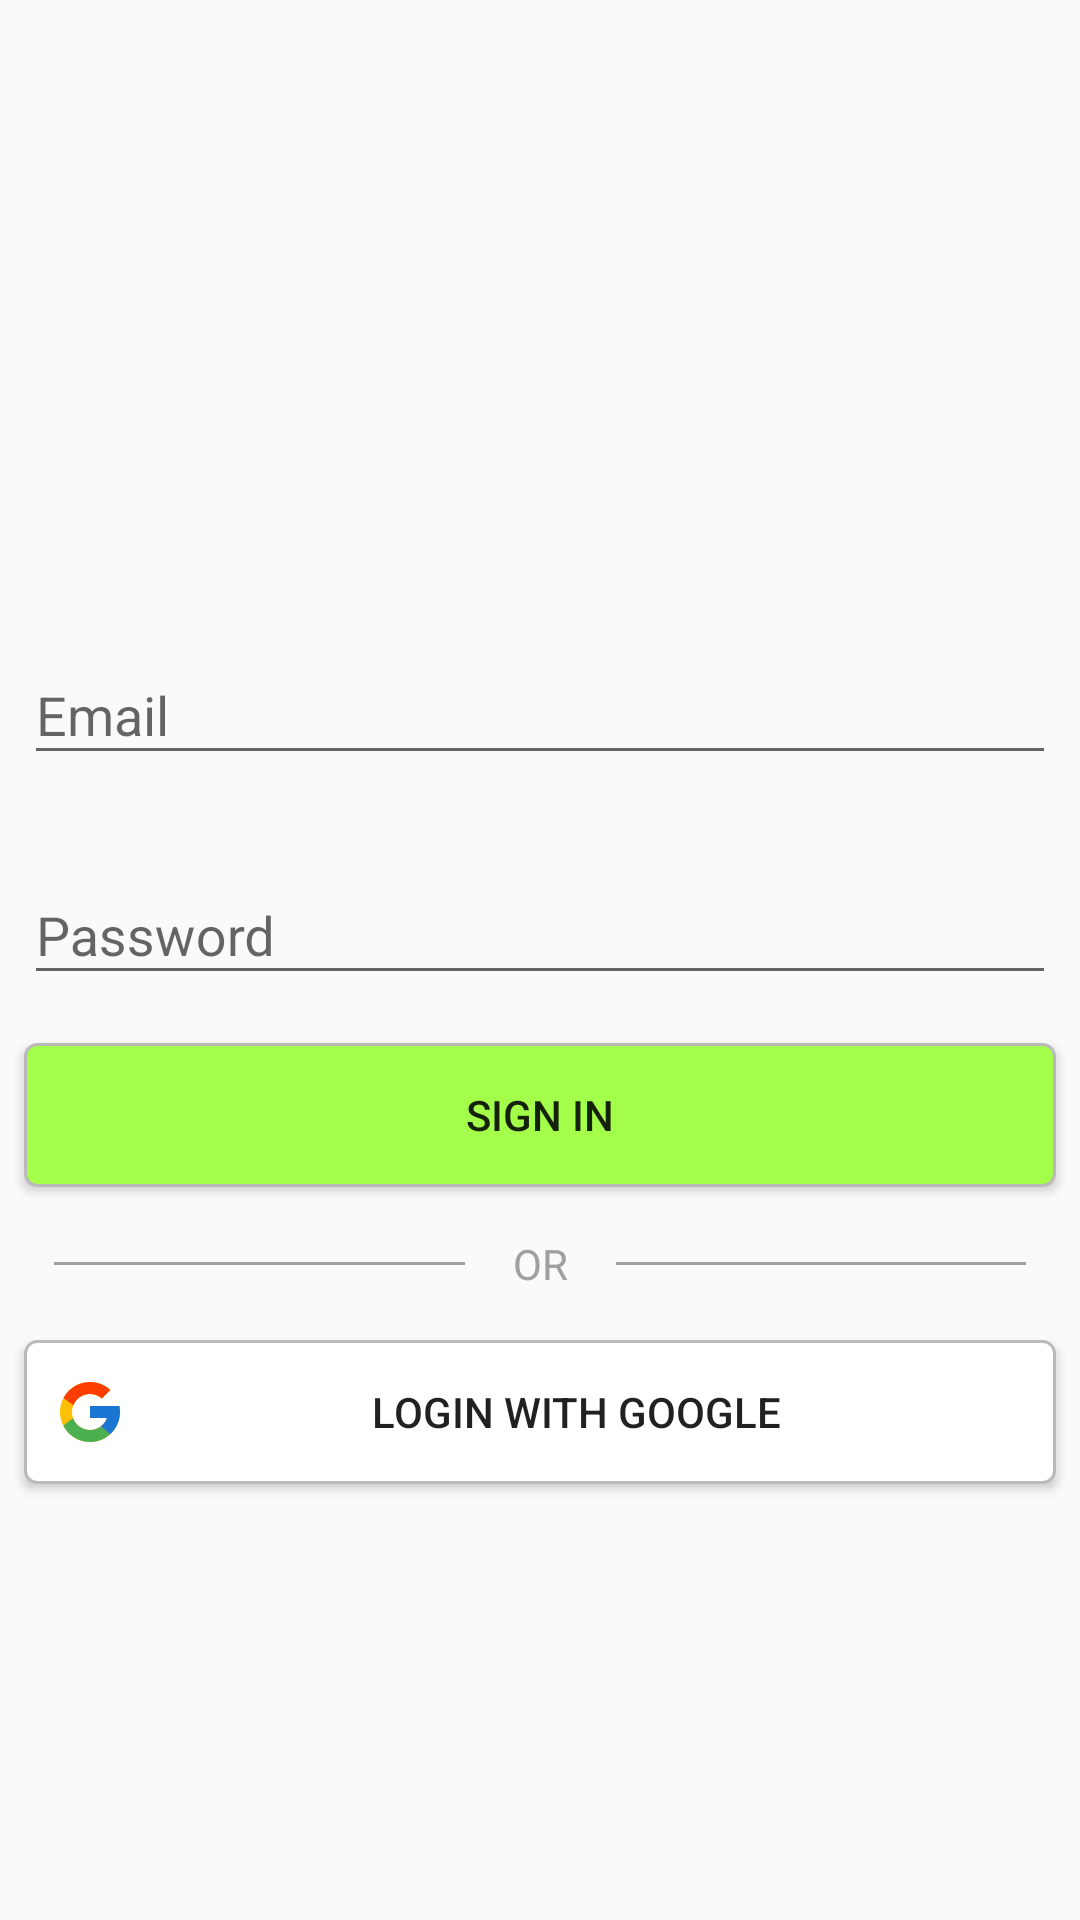

Produce the Android XML layout that renders to this screen, including the resource entries it uses.
<!-- AndroidManifest.xml: application theme AppTheme -->
<!-- res/layout/activity_login.xml -->
<?xml version="1.0" encoding="utf-8"?>
<androidx.constraintlayout.widget.ConstraintLayout
    xmlns:android="http://schemas.android.com/apk/res/android"
    xmlns:app="http://schemas.android.com/apk/res-auto"
    xmlns:tools="http://schemas.android.com/tools"
    android:layout_width="match_parent"
    android:layout_height="match_parent"
    tools:context=".ui.login.LoginActivity">

    <androidx.constraintlayout.widget.Guideline
        android:id="@+id/horizontalGuildLine"
        android:layout_width="0dp"
        android:layout_height="wrap_content"
        android:orientation="horizontal"
        app:layout_constraintGuide_percent=".4"/>

    <ImageView
        android:id="@+id/imageLogo"
        android:layout_width="match_parent"
        android:layout_height="@dimen/dp_200"
        android:layout_margin="@dimen/dp_8"
        app:layout_constraintEnd_toEndOf="parent"
        app:layout_constraintStart_toStartOf="parent"
        app:layout_constraintTop_toTopOf="parent"
        app:srcCompat="@drawable/fpt_logo"
        tools:ignore="ContentDescription"/>

    <com.google.android.material.textfield.TextInputLayout
        android:id="@+id/layoutInputEmail"
        android:layout_width="match_parent"
        android:layout_height="wrap_content"
        android:layout_margin="@dimen/dp_8"
        app:layout_constraintBottom_toTopOf="@id/horizontalGuildLine"
        app:layout_constraintEnd_toEndOf="parent"
        app:layout_constraintStart_toStartOf="parent"
        app:layout_constraintTop_toBottomOf="@id/imageLogo">

        <EditText
            android:id="@+id/editEmail"
            android:layout_width="match_parent"
            android:layout_height="wrap_content"
            android:hint="@string/text_email"
            android:inputType="textEmailAddress"
            tools:ignore="Autofill"/>
    </com.google.android.material.textfield.TextInputLayout>

    <com.google.android.material.textfield.TextInputLayout
        android:id="@+id/layoutInputPassword"
        android:layout_width="match_parent"
        android:layout_height="wrap_content"
        android:layout_margin="@dimen/dp_8"
        app:layout_constraintBottom_toTopOf="@id/buttonSignIn"
        app:layout_constraintEnd_toEndOf="parent"
        app:layout_constraintStart_toStartOf="parent"
        app:layout_constraintTop_toBottomOf="@id/horizontalGuildLine"
        app:layout_constraintVertical_bias="0.1"
        app:layout_constraintVertical_chainStyle="packed">

        <EditText
            android:id="@+id/editPassword"
            android:layout_width="match_parent"
            android:layout_height="wrap_content"
            android:hint="@string/text_password"
            android:inputType="textPassword"
            tools:ignore="Autofill"/>
    </com.google.android.material.textfield.TextInputLayout>

    <Button
        android:id="@+id/buttonSignIn"
        android:layout_width="match_parent"
        android:layout_height="wrap_content"
        android:layout_margin="@dimen/dp_8"
        android:background="@drawable/bg_signin_button"
        android:text="@string/button_sign_in"
        app:layout_constraintBottom_toTopOf="@id/dividerText"
        app:layout_constraintEnd_toEndOf="parent"
        app:layout_constraintStart_toStartOf="parent"
        app:layout_constraintTop_toBottomOf="@id/layoutInputPassword"/>

    <View
        android:id="@+id/dividerLeft"
        android:layout_width="0dp"
        android:layout_height="@dimen/dp_1"
        android:layout_marginStart="@dimen/dp_18"
        android:layout_marginTop="@dimen/dp_8"
        android:layout_marginBottom="@dimen/dp_8"
        android:background="@color/color_gray"
        app:layout_constraintBottom_toTopOf="@id/buttonGoogleSignIn"
        app:layout_constraintEnd_toStartOf="@id/dividerText"
        app:layout_constraintStart_toStartOf="parent"
        app:layout_constraintTop_toBottomOf="@id/buttonSignIn"/>

    <TextView
        android:id="@+id/dividerText"
        android:layout_width="wrap_content"
        android:layout_height="wrap_content"
        android:layout_marginStart="@dimen/dp_16"
        android:layout_marginTop="@dimen/dp_8"
        android:layout_marginEnd="@dimen/dp_16"
        android:layout_marginBottom="@dimen/dp_8"
        android:text="@string/text_divider"
        android:textColor="@color/color_gray"
        app:layout_constraintBottom_toTopOf="@id/buttonGoogleSignIn"
        app:layout_constraintEnd_toStartOf="@id/dividerRight"
        app:layout_constraintStart_toEndOf="@id/dividerLeft"
        app:layout_constraintTop_toBottomOf="@id/buttonSignIn"/>

    <View
        android:id="@+id/dividerRight"
        android:layout_width="0dp"
        android:layout_height="@dimen/dp_1"
        android:layout_marginTop="@dimen/dp_8"
        android:layout_marginEnd="@dimen/dp_18"
        android:layout_marginBottom="@dimen/dp_8"
        android:layout_toEndOf="@id/dividerText"
        android:background="@color/color_gray"
        app:layout_constraintBottom_toTopOf="@id/buttonGoogleSignIn"
        app:layout_constraintEnd_toEndOf="parent"
        app:layout_constraintStart_toEndOf="@id/dividerText"
        app:layout_constraintTop_toBottomOf="@id/buttonSignIn"/>

    <Button
        android:id="@+id/buttonGoogleSignIn"
        android:layout_width="match_parent"
        android:layout_height="wrap_content"
        android:layout_margin="@dimen/dp_8"
        android:background="@drawable/bg_google_button"
        android:drawableStart="@drawable/ic_google"
        android:padding="@dimen/dp_10"
        android:text="@string/btn_login_with_google"
        app:layout_constraintBottom_toBottomOf="parent"
        app:layout_constraintEnd_toEndOf="parent"
        app:layout_constraintStart_toStartOf="parent"
        app:layout_constraintTop_toBottomOf="@id/dividerText"/>
</androidx.constraintlayout.widget.ConstraintLayout>
<!-- resources referenced by this layout -->
<resources>
  <color name="color_gray">#A0A0A0</color>
  <dimen name="dp_1">1dp</dimen>
  <dimen name="dp_10">10dp</dimen>
  <dimen name="dp_16">16dp</dimen>
  <dimen name="dp_18">18dp</dimen>
  <dimen name="dp_200">200dp</dimen>
  <dimen name="dp_8">8dp</dimen>
  <!-- drawable bg_google_button (drawable) -->
  <?xml version="1.0" encoding="utf-8"?>
  <shape
      xmlns:android="http://schemas.android.com/apk/res/android">
      <gradient
          android:angle="270"
          android:endColor="@android:color/white"
          android:startColor="@android:color/white"/>
      <stroke
          android:width="@dimen/dp_1"
          android:color="@color/color_gray_73"/>
      <corners android:radius="@dimen/dp_4"/>
      <padding
          android:bottom="@dimen/dp_10"
          android:left="@dimen/dp_10"
          android:right="@dimen/dp_10"
          android:top="@dimen/dp_10"/>
  </shape>
  <!-- drawable bg_signin_button (drawable) -->
  <?xml version="1.0" encoding="utf-8"?>
  <shape
      xmlns:android="http://schemas.android.com/apk/res/android">
      <gradient
          android:angle="270"
          android:endColor="@color/color_lawn_green"
          android:startColor="@color/color_lawn_green"/>
      <stroke
          android:width="@dimen/dp_1"
          android:color="@color/color_gray_73"/>
      <corners android:radius="@dimen/dp_4"/>
      <padding
          android:bottom="@dimen/dp_10"
          android:left="@dimen/dp_10"
          android:right="@dimen/dp_10"
          android:top="@dimen/dp_10"/>
  </shape>
  <!-- drawable ic_google (drawable) -->
  <vector
      xmlns:android="http://schemas.android.com/apk/res/android"
      android:width="24dp"
      android:height="24dp"
      android:viewportWidth="48"
      android:viewportHeight="48">
      <path
          android:fillColor="#FFC107"
          android:pathData="M43.6094,20.082L42,20.082L42,20L24,20L24,28L35.3047,28C33.6523,32.6563 29.2227,36 24,36C17.3711,36 12,30.6289 12,24C12,17.3711 17.3711,12 24,12C27.0586,12 29.8438,13.1523 31.9609,15.0391L37.6172,9.3828C34.0469,6.0547 29.2695,4 24,4C12.9531,4 4,12.9531 4,24C4,35.0469 12.9531,44 24,44C35.0469,44 44,35.0469 44,24C44,22.6602 43.8633,21.3516 43.6094,20.082Z"/>
      <path
          android:fillColor="#FF3D00"
          android:pathData="M6.3047,14.6914L12.8789,19.5117C14.6563,15.1094 18.9609,12 24,12C27.0586,12 29.8438,13.1523 31.9609,15.0391L37.6172,9.3828C34.0469,6.0547 29.2695,4 24,4C16.3164,4 9.6563,8.3359 6.3047,14.6914Z"/>
      <path
          android:fillColor="#4CAF50"
          android:pathData="M24,44C29.1641,44 33.8594,42.0234 37.4102,38.8086L31.2188,33.5703C29.2109,35.0898 26.7148,36 24,36C18.7969,36 14.3828,32.6836 12.7188,28.0547L6.1953,33.0781C9.5039,39.5547 16.2266,44 24,44Z"/>
      <path
          android:fillColor="#1976D2"
          android:pathData="M43.6094,20.082L42,20.082L42,20L24,20L24,28L35.3047,28C34.5117,30.2383 33.0703,32.1641 31.2148,33.5703C31.2188,33.5703 31.2188,33.5703 31.2188,33.5703L37.4102,38.8086C36.9727,39.2031 44,34 44,24C44,22.6602 43.8633,21.3516 43.6094,20.082Z"/>
  </vector>
  <string name="btn_login_with_google">Login with google</string>
  <string name="button_sign_in">Sign in</string>
  <string name="text_divider">OR</string>
  <string name="text_email">Email</string>
  <string name="text_password">Password</string>
  <style name="AppTheme" parent="Theme.AppCompat.Light.NoActionBar">
          
          <item name="colorPrimary">@color/colorPrimary</item>
          <item name="colorPrimaryDark">@color/colorPrimaryDark</item>
          <item name="colorAccent">@color/colorAccent</item>
      </style>
  <color name="color_gray_73">#BABABA</color>
  <dimen name="dp_4">4dp</dimen>
  <color name="color_lawn_green">#A3FF4A</color>
  <color name="colorPrimary">#008577</color>
  <color name="colorPrimaryDark">#00574B</color>
  <color name="colorAccent">#D81B60</color>
</resources>
